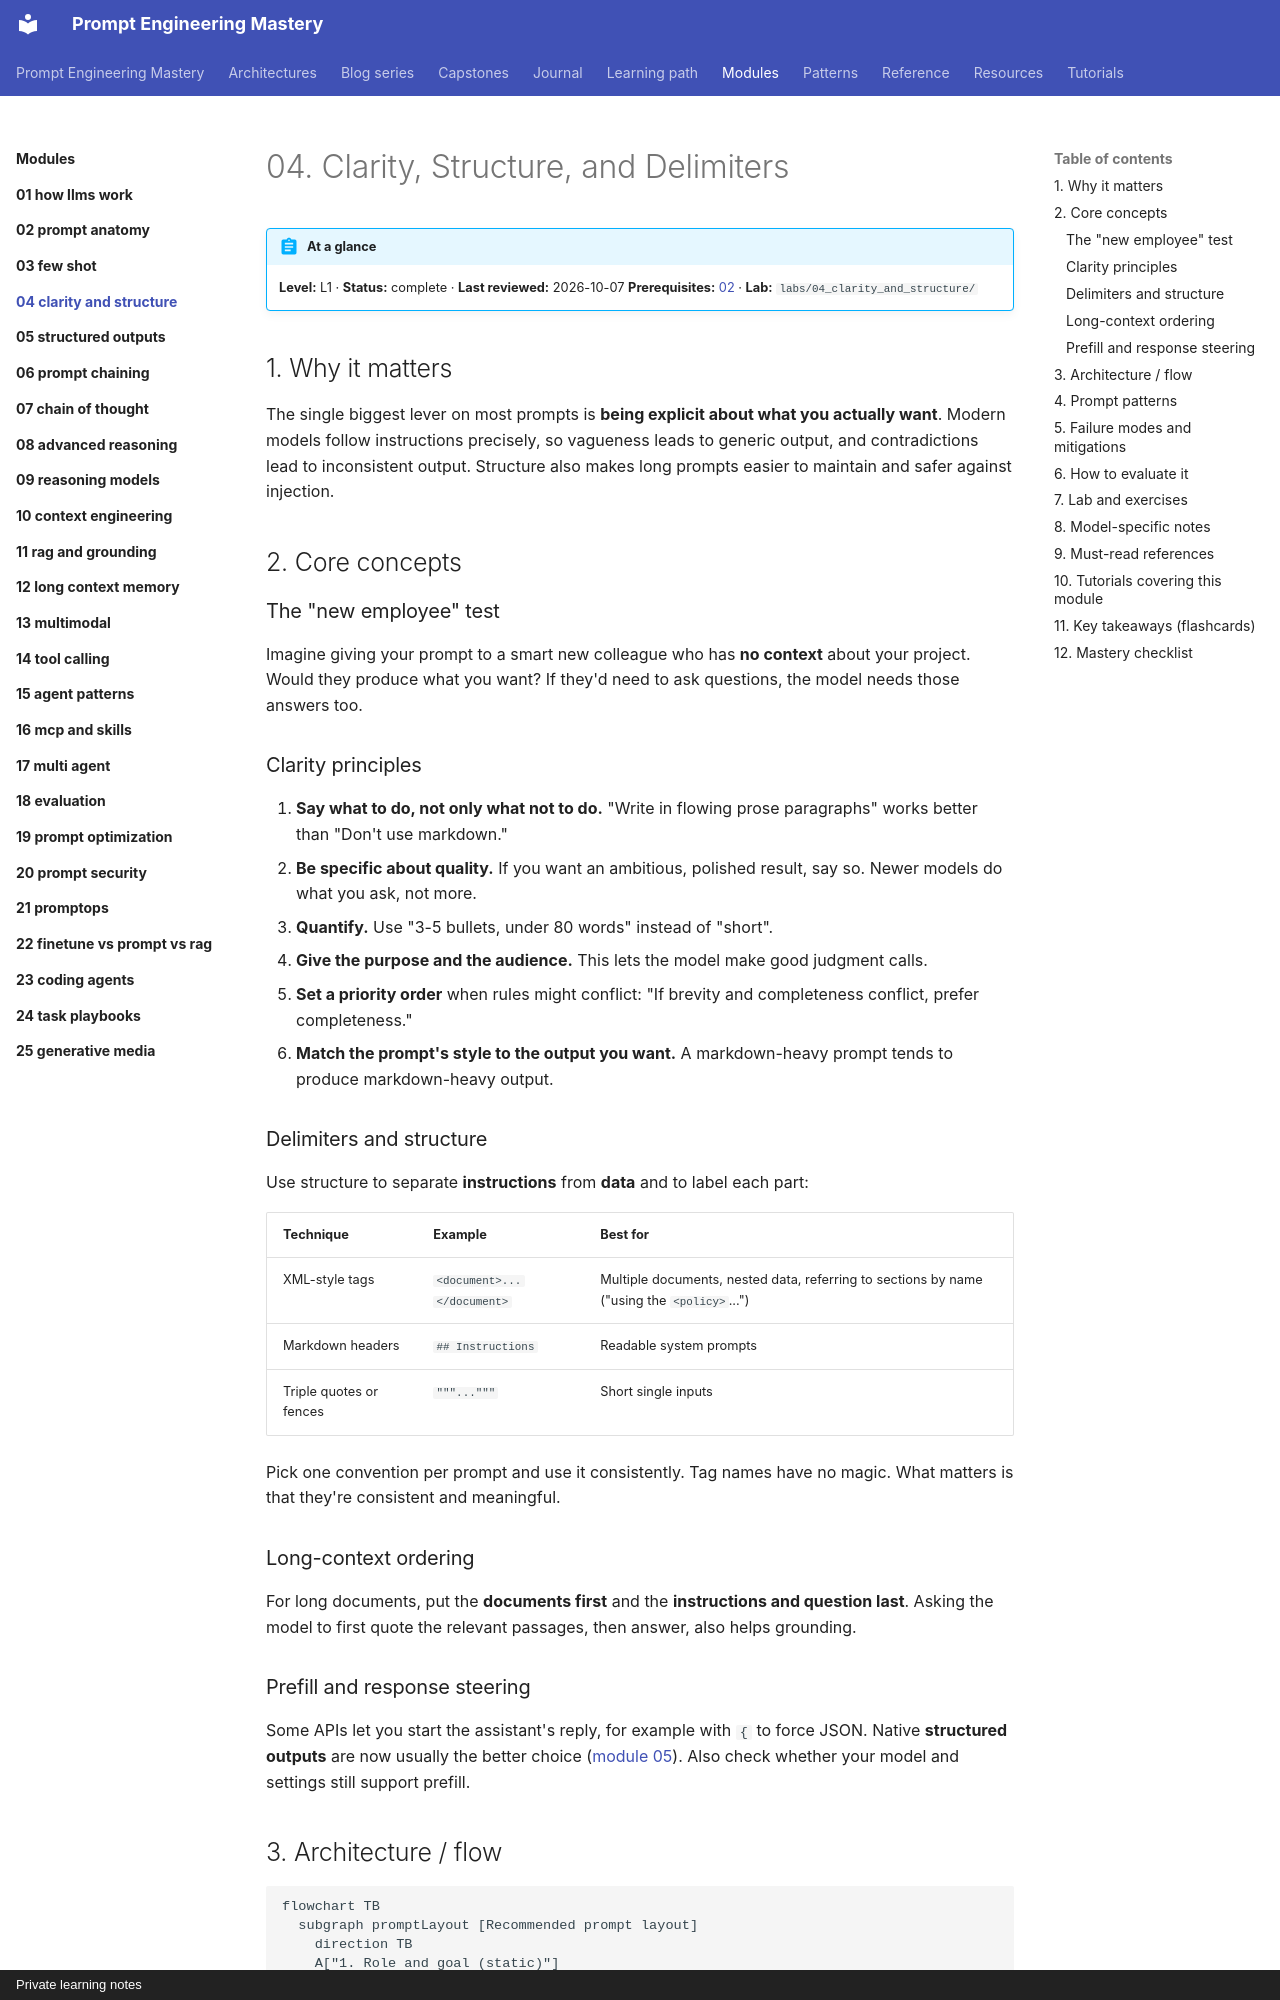

repository: atutorial5891-design/promptEngineering · page: modules/04-clarity-and-structure/index.html · generator: mkdocs · copyright: Private learning notes

---
tags:
  - L1
  - techniques
---

# 04. Clarity, Structure, and Delimiters

!!! abstract "At a glance"
    **Level:** L1 · **Status:** complete · **Last reviewed:** 2026-10-07
    **Prerequisites:** [02](../02-prompt-anatomy/index.md) · **Lab:** `labs/04_clarity_and_structure/`

## 1. Why it matters

The single biggest lever on most prompts is **being explicit about what you actually want**. Modern models follow instructions precisely, so vagueness leads to generic output, and contradictions lead to inconsistent output. Structure also makes long prompts easier to maintain and safer against injection.

## 2. Core concepts

### The "new employee" test

Imagine giving your prompt to a smart new colleague who has **no context** about your project. Would they produce what you want? If they'd need to ask questions, the model needs those answers too.

### Clarity principles

1. **Say what to do, not only what not to do.** "Write in flowing prose paragraphs" works better than "Don't use markdown."
2. **Be specific about quality.** If you want an ambitious, polished result, say so. Newer models do what you ask, not more.
3. **Quantify.** Use "3-5 bullets, under 80 words" instead of "short".
4. **Give the purpose and the audience.** This lets the model make good judgment calls.
5. **Set a priority order** when rules might conflict: "If brevity and completeness conflict, prefer completeness."
6. **Match the prompt's style to the output you want.** A markdown-heavy prompt tends to produce markdown-heavy output.

### Delimiters and structure

Use structure to separate **instructions** from **data** and to label each part:

| Technique | Example | Best for |
| --- | --- | --- |
| XML-style tags | `<document>...</document>` | Multiple documents, nested data, referring to sections by name ("using the `<policy>`...") |
| Markdown headers | `## Instructions` | Readable system prompts |
| Triple quotes or fences | `"""..."""` | Short single inputs |

Pick one convention per prompt and use it consistently. Tag names have no magic. What matters is that they're consistent and meaningful.

### Long-context ordering

For long documents, put the **documents first** and the **instructions and question last**. Asking the model to first quote the relevant passages, then answer, also helps grounding.

### Prefill and response steering

Some APIs let you start the assistant's reply, for example with `{` to force JSON. Native **structured outputs** are now usually the better choice ([module 05](../05-structured-outputs/index.md)). Also check whether your model and settings still support prefill.
